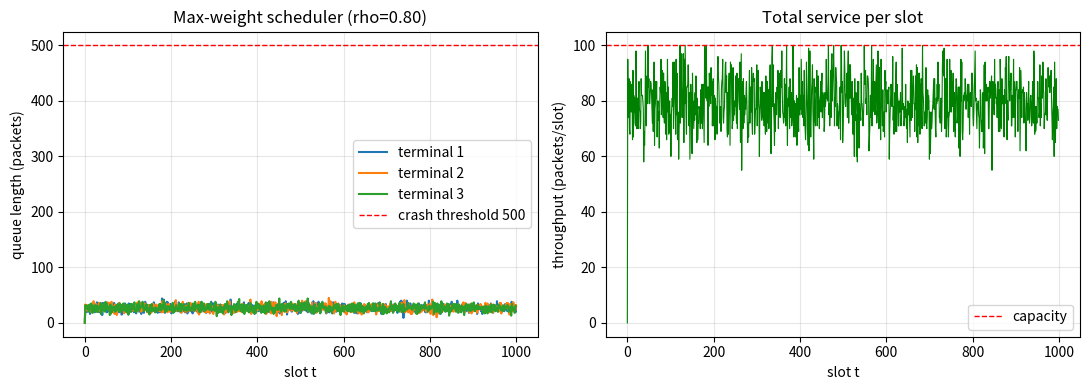

Reproduce this figure in Python.
"""01_basic_max_weight.py — 李雅普诺夫最大权重调度, 50 行看懂核心思想

最抽象的入门模型: 3 个终端共享 1 份卫星接收容量, 队列以"包"计,
调度器每时隙决定容量怎么分。没有任何信道/速率细节——
"哪个队列长就先服务谁"这一件事, 就是 Lyapunov 漂移最小化的闭式解。

数学对应 (推导见 docs/tutorial.md):
    Lyapunov 函数  L(t) = 1/2 * Σ_k Q_k(t)^2
    漂移上界       Δ(t) ≤ B + Σ_k Q_k * E[R_k - V_k]
    最小化漂移     =>   每时隙最大化  Σ_k Q_k * V_k   (max-weight)
    在约束 Σ V_k <= C, 0 <= V_k <= Q_k 下的最优解:
       按 (Q_k + Ψ) 从大到小贪心装满容量。

运行:
    python 01_basic_max_weight.py            # 保存图到 figures/
    python 01_basic_max_weight.py --show     # 同时弹窗显示
"""

import argparse
import os

import numpy as np
import matplotlib
matplotlib.use('Agg')
import matplotlib.pyplot as plt

# ===================== 系统参数 =====================
K      = 3      # 地面终端数量
T      = 1000   # 仿真总时隙
Q_MAX  = 500    # 单终端队列上限 (崩溃阈值, 包)
C_SAT  = 100    # 卫星总接收容量 (包/时隙)
PSI    = 10     # Lyapunov 权重下限 (防止空队列饿死, 量纲=包)
RHO    = 0.80   # 目标负载系数 rho = 总到达/总容量 (0.80 = 稳定区; 试 1.05 看崩溃)
R_MEAN = RHO * C_SAT / K   # 各终端平均到达速率 (包/时隙), 均分负载

SEED = 42


def max_weight_scheduler(q_t, c_sat, psi=PSI):
    """Lyapunov max-weight 闭式调度: 按 (Q+Psi) 降序贪心分配容量

    约束: sum(V) <= c_sat, 0 <= V_k <= Q_k
    """
    weights = np.asarray(q_t) + psi
    v_t = np.zeros_like(q_t)
    remaining = c_sat
    for idx in np.argsort(-weights):
        if remaining <= 0:
            break
        send = min(q_t[idx], remaining)
        v_t[idx] = send
        remaining -= send
    return v_t


def run_simulation(T=T, K=K, q_max=Q_MAX, c_sat=C_SAT, r_mean=R_MEAN,
                   seed=SEED, scheduler=max_weight_scheduler, **kwargs):
    """泊松到达 + 调度 + 队列更新, 返回轨迹与崩溃信息"""
    rng = np.random.default_rng(seed)
    R_all = rng.poisson(r_mean, (T, K))

    Q = np.zeros((T + 1, K), dtype=int)
    V = np.zeros((T, K), dtype=int)
    crash_time = -1
    for t in range(T):
        V[t] = scheduler(Q[t], c_sat, **kwargs)
        Q[t + 1] = np.maximum(Q[t] - V[t] + R_all[t], 0)
        if crash_time == -1 and np.any(Q[t + 1] > q_max):
            crash_time = t + 1
    throughput = V.sum(axis=1)
    return Q, V, throughput, crash_time


def main(save_dir='figures', show=False):
    os.makedirs(save_dir, exist_ok=True)
    Q, V, thr, crash = run_simulation()

    print('===== 01 基础 max-weight 调度 =====')
    print(f'负载系数 rho = {RHO:.2f} (总到达 {R_MEAN * K:.1f} / 容量 {C_SAT})')
    print(f'系统崩溃: {"是" if crash > 0 else "否"}'
          + (f', 崩溃时隙 {crash}' if crash > 0 else ''))
    print(f'最大队列: {Q.max()}  平均队列: {Q.mean():.2f}')
    print(f'平均吞吐: {thr.mean():.2f} 包/时隙  '
          f'容量利用率: {thr.mean() / C_SAT * 100:.1f}%')

    fig, axes = plt.subplots(1, 2, figsize=(11, 4))
    for k in range(K):
        axes[0].plot(Q[:, k], label=f'terminal {k + 1}')
    axes[0].axhline(Q_MAX, color='r', ls='--', lw=1, label=f'crash threshold {Q_MAX}')
    axes[0].set(xlabel='slot t', ylabel='queue length (packets)',
                title=f'Max-weight scheduler (rho={RHO:.2f})')
    axes[0].legend()
    axes[0].grid(alpha=0.3)

    axes[1].plot(thr, color='g', lw=0.8)
    axes[1].axhline(C_SAT, color='r', ls='--', lw=1, label='capacity')
    axes[1].set(xlabel='slot t', ylabel='throughput (packets/slot)',
                title='Total service per slot')
    axes[1].legend()
    axes[1].grid(alpha=0.3)

    fig.tight_layout()
    out = os.path.join(save_dir, '01_basic_max_weight.png')
    fig.savefig(out, dpi=150)
    print(f'[OK] {out}')
    if show:
        plt.show()


if __name__ == '__main__':
    parser = argparse.ArgumentParser(description='Basic Lyapunov max-weight demo')
    parser.add_argument('--show', action='store_true', help='pop up plot windows')
    parser.add_argument('--save-dir', default='figures')
    args = parser.parse_args()
    main(save_dir=args.save_dir, show=args.show)
